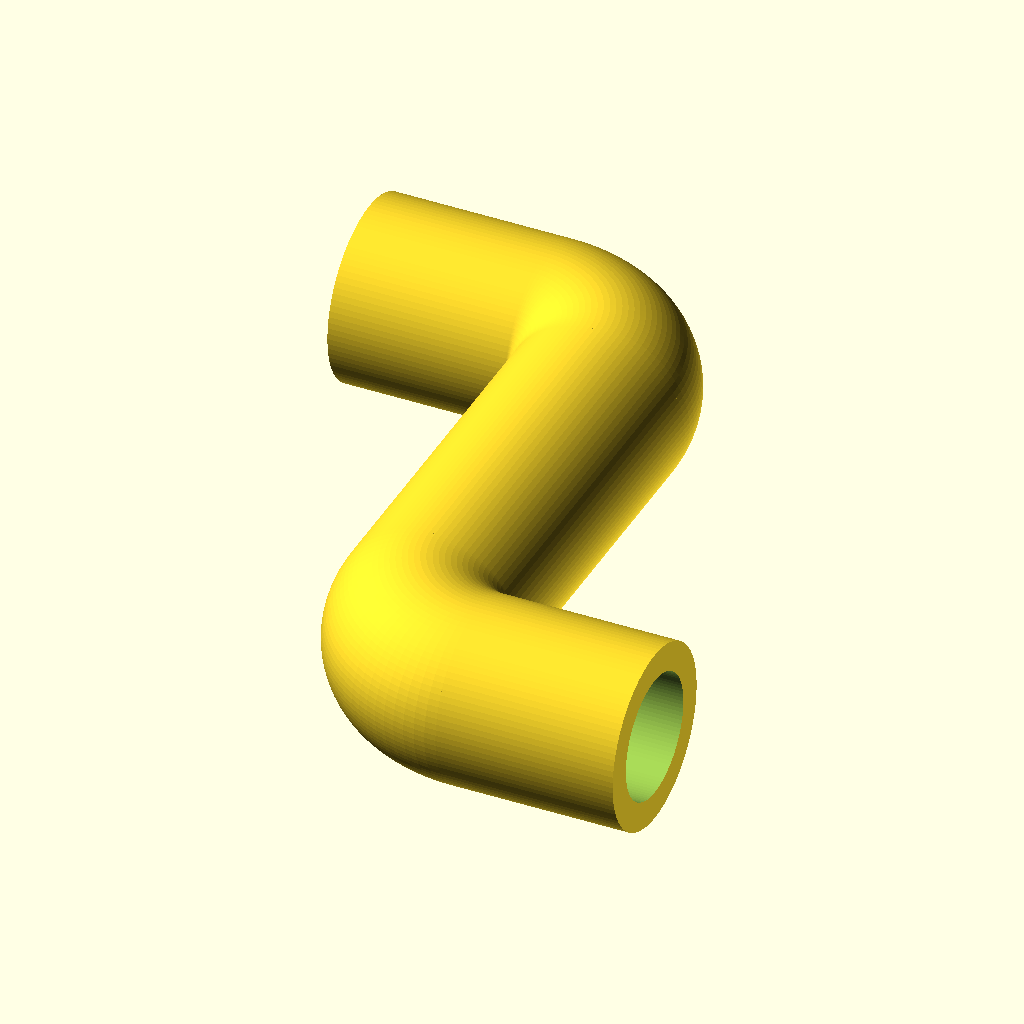
Cell 1: the model at its default parameters.
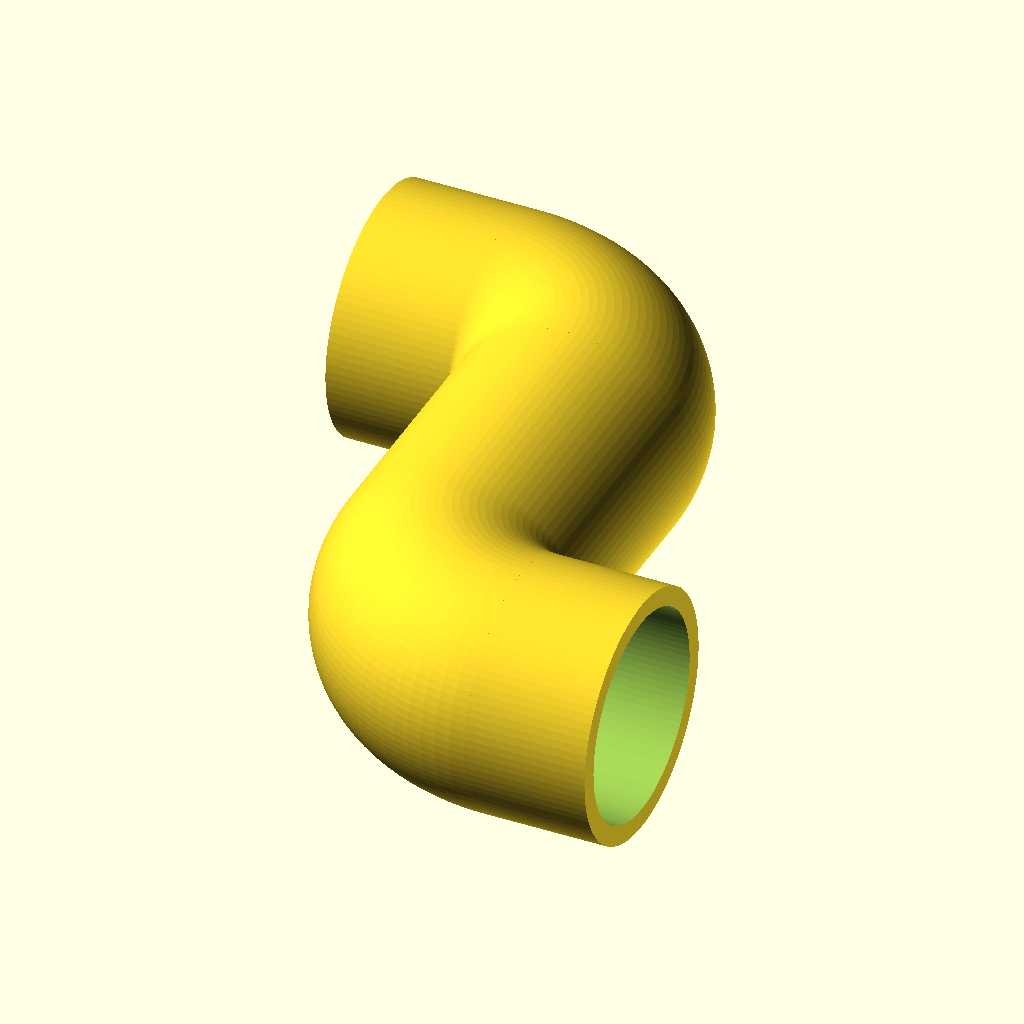
Cell 2: the same model with diameter = 25.4.
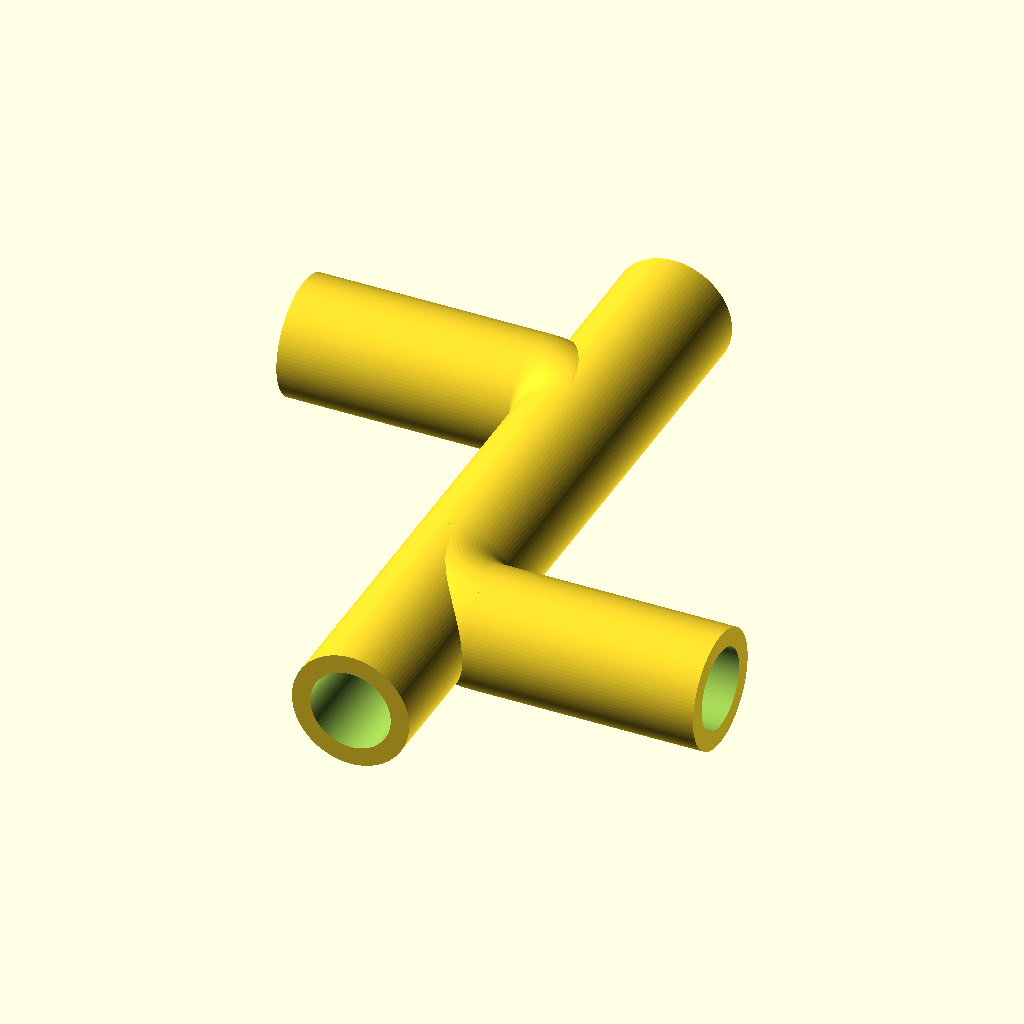
Cell 3 — length set to 25, the other parameters unchanged.
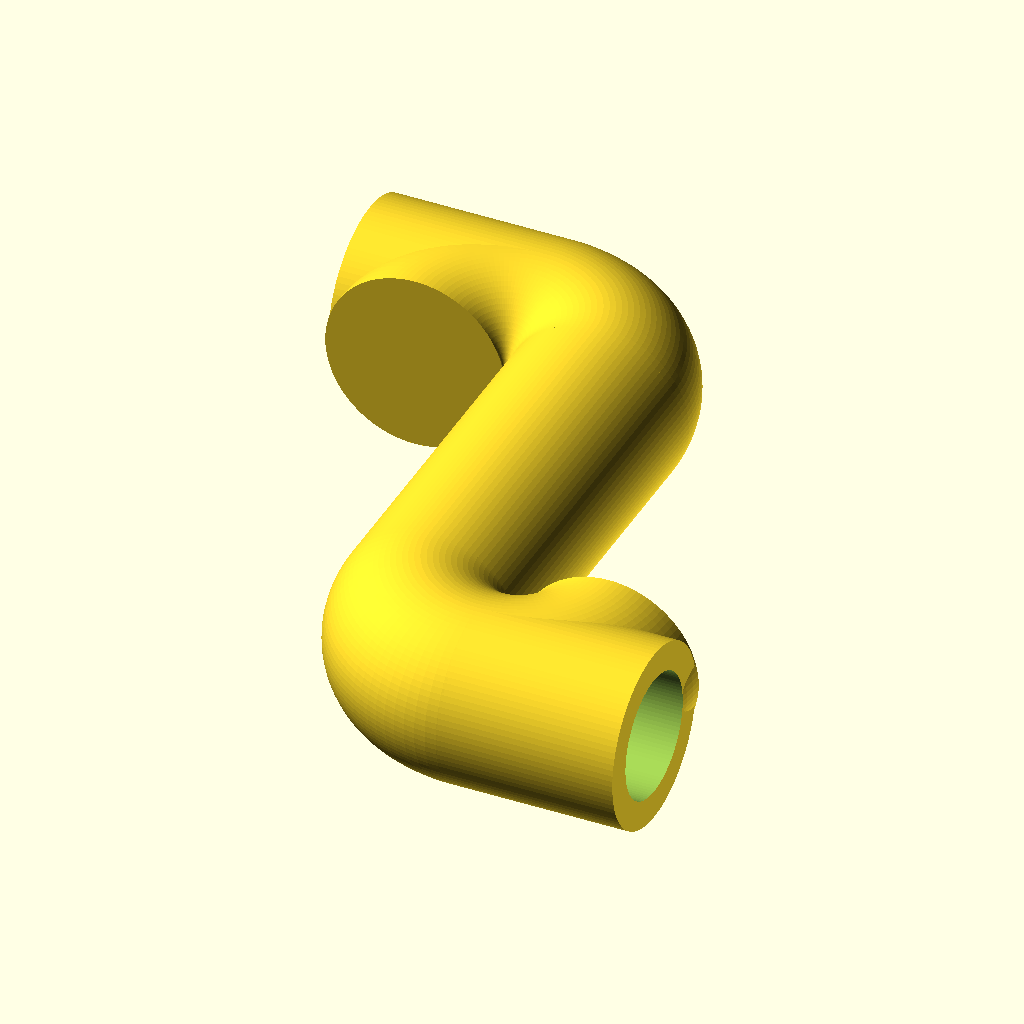
Cell 4: angle = 180 (everything else at default).
The same orthographic view direction (rotation 55°, 0°, 25°; colour scheme Cornfield) for every cell, with the view re-fitted per cell, so scale and position can differ between cells.
OpenSCAD source file drainPipe.scad:
diameter=12.7;//11.5; changed to 1/2 inch
length=12.5;
angle=90;

function radius(x)=x/2;

module elbow(r, l, a)
{
    translate([-l,r])
    rotate([0,90,0]) 
    cylinder(r=r, h = l, $fn=100);
    
    rotate_extrude(angle=a, convexity=10, $fn=100)
    translate([r,0])
    circle(r);
    
    translate([r,0])
    rotate([90,0,0]) 
    cylinder(r=r, h = l*2, $fn=100);
}


module elbowPipe(r,l, a, wallThickness)
{
    difference()
    {
        elbow(r,l,a);
        
        translate([wallThickness,wallThickness])
        elbow(r-wallThickness, l+wallThickness+1, a);
    }
}

elbowPipe(radius(diameter),length,angle,2);
//elbowPipe(10,10,90,2);
translate([diameter,-25,0])
rotate([180,180,0])
elbowPipe(radius(diameter),length,angle,2);
Parameter table extracted from the source (name, type, default, range or options):
diameter: number, default 12.7
length: number, default 12.5
angle: number, default 90
